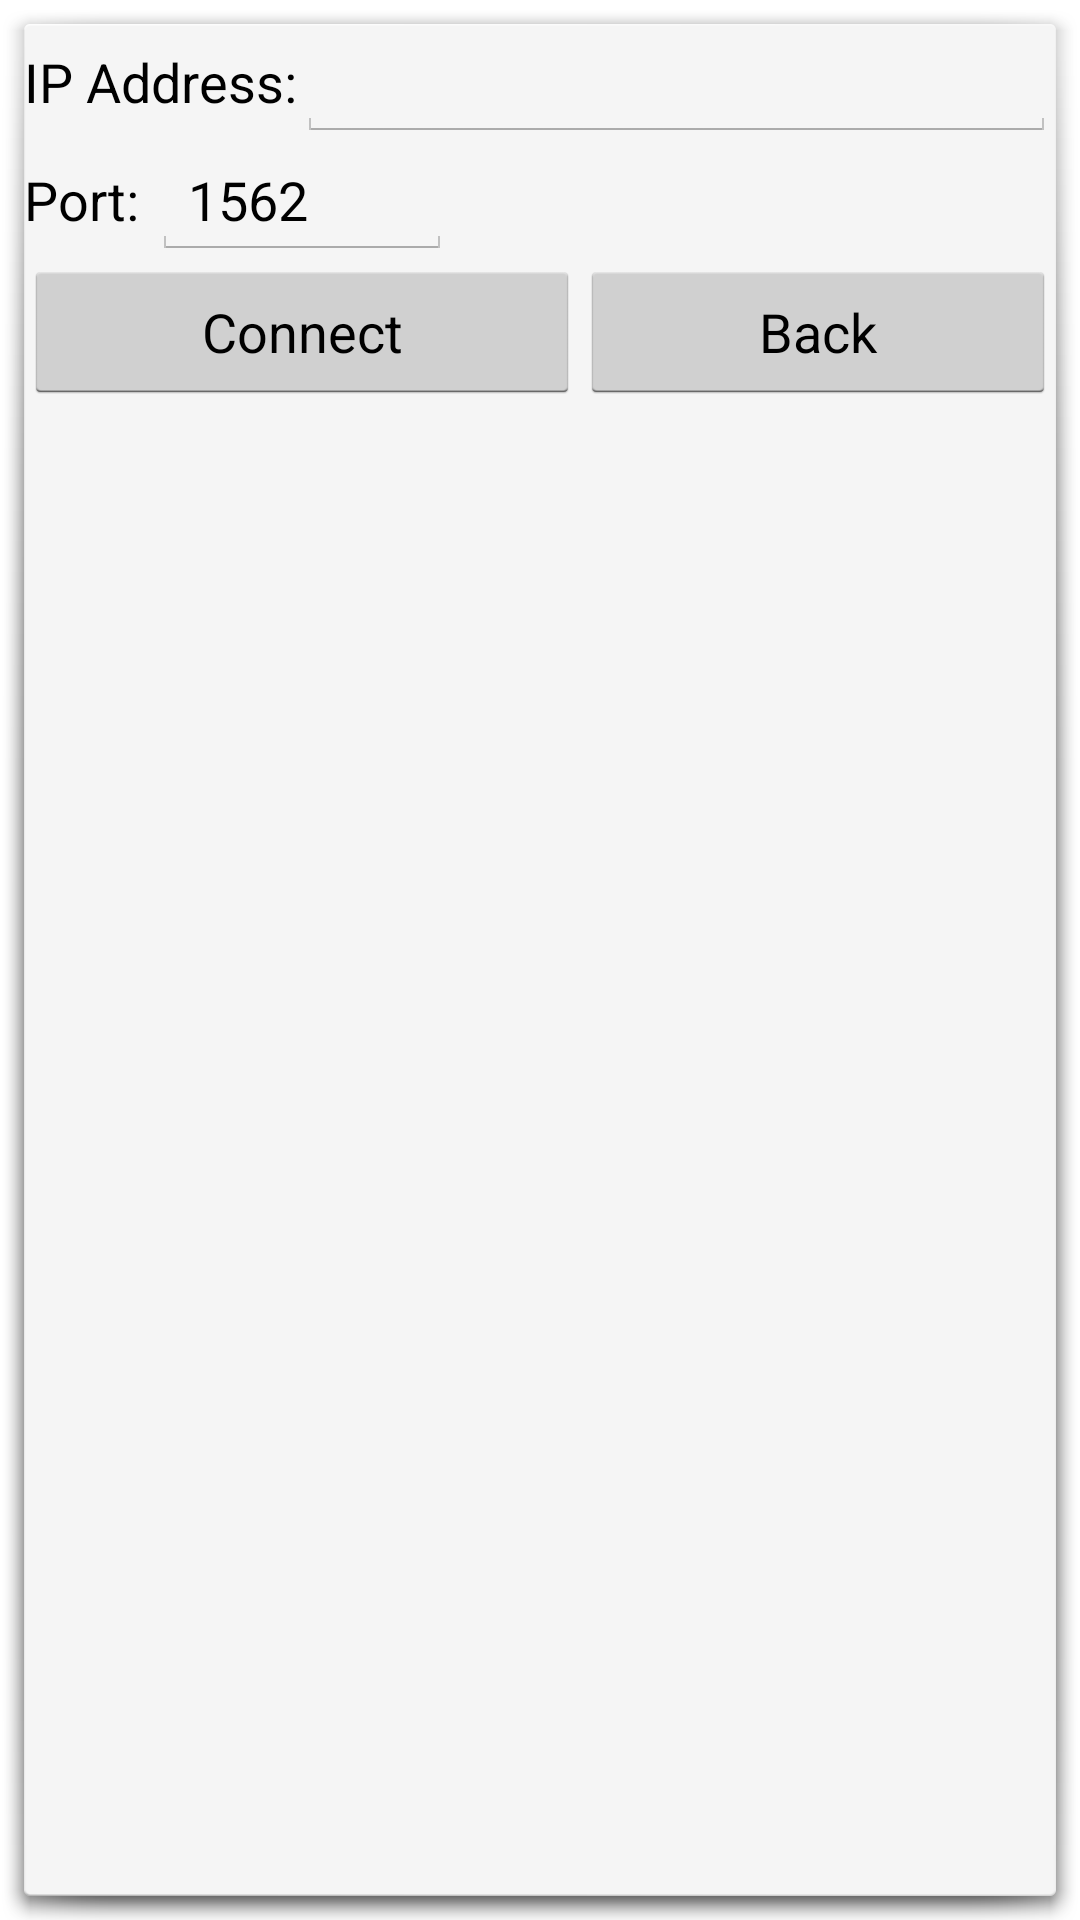

Write the Android layout XML for this screen, with the resource values it uses.
<!-- AndroidManifest.xml: activity theme android:Theme.Holo.Light.Dialog -->
<!-- res/layout/activity_wifi_connect.xml -->
<?xml version="1.0" encoding="utf-8"?>
<LinearLayout xmlns:android="http://schemas.android.com/apk/res/android"
    android:orientation="vertical" android:layout_width="match_parent"
    android:layout_height="match_parent">

    <LinearLayout
        android:orientation="horizontal"
        android:layout_width="fill_parent"
        android:layout_height="wrap_content">

        <TextView
            android:layout_width="wrap_content"
            android:layout_height="wrap_content"
            android:textAppearance="?android:attr/textAppearanceMedium"
            android:text="IP Address:"
            android:id="@+id/textView5" />

        <EditText
            android:layout_width="match_parent"
            android:layout_height="wrap_content"
            android:id="@+id/editIPAddWC"
            android:layout_weight="1" />
    </LinearLayout>

    <LinearLayout
        android:orientation="horizontal"
        android:layout_width="fill_parent"
        android:layout_height="wrap_content">

        <TextView
            android:layout_width="wrap_content"
            android:layout_height="wrap_content"
            android:textAppearance="?android:attr/textAppearanceMedium"
            android:text="Port: "
            android:id="@+id/textView6" />

        <EditText
            android:layout_width="100dp"
            android:layout_height="wrap_content"
            android:id="@+id/editPortWC"
            android:text="1562" />
    </LinearLayout>

    <LinearLayout
        android:orientation="horizontal"
        android:layout_width="fill_parent"
        android:layout_height="wrap_content">

        <Button
            android:layout_width="wrap_content"
            android:layout_height="wrap_content"
            android:text="Connect"
            android:id="@+id/btConnectWC"
            android:layout_weight="1" />

        <Button
            android:layout_width="wrap_content"
            android:layout_height="wrap_content"
            android:text="Back"
            android:id="@+id/btBackWC"
            android:layout_weight="1" />
    </LinearLayout>
</LinearLayout>
<!-- resources referenced by this layout -->
<resources>

</resources>
